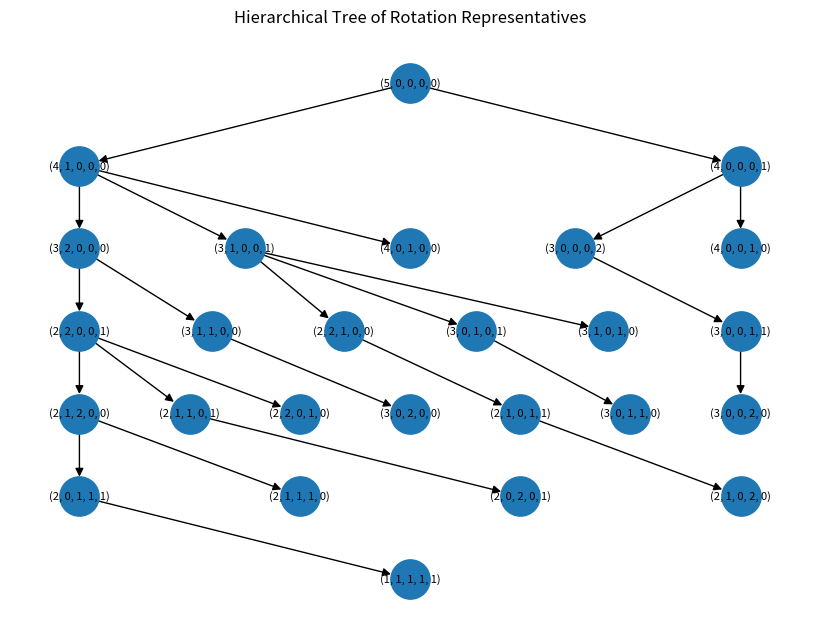

Source code (Python):
#!/usr/bin/env python3
"""
multiset_uc.py

Generate a universal cycle for k-multisets summing to m, under the
“shift one unit between adjacent positions + lexicographic-max rotation” rule.

Usage:
    python multiset_uc.py [k] [m]

Defaults:
    k = 5, m = 5
"""
import networkx as nx
import matplotlib.pyplot as plt
from collections import defaultdict, deque
from typing import List, Tuple, Dict

def get_representative(seq: List[int]) -> Tuple[int, ...]:
    """
    Return the lexicographically greatest rotation of seq.
    """
    k = len(seq)
    # Build all rotations
    rotations = (tuple(seq[i:] + seq[:i]) for i in range(k))
    # Return the maximum one
    return max(rotations)

def build_content_tree(k: int, m: int) -> Dict[Tuple[int, ...], List[Tuple[int, ...]]]:
    """
    Build a spanning tree on the rotation-representatives graph.
    Nodes: all k-tuples of non-negative ints summing to m, in their
           lexicographically greatest rotation form.
    Edges: defined by shifting 1 unit from any positive position i
           to i+1 or i-1 (mod k), then re-normalizing.
    Returns a dict: parent_node -> [child_node, ...]
    """
    start = (m,) + (0,) * (k - 1)
    root = get_representative(list(start))

    tree: Dict[Tuple[int, ...], List[Tuple[int, ...]]] = defaultdict(list)
    visited = {root}
    queue = deque([root])

    while queue:
        node = queue.popleft()
        arr = list(node)
        for i in range(k):
            if arr[i] <= 0:
                continue    # nothing to shift
            for delta in (+1, -1):
                j = (i + delta) % k
                new_arr = arr.copy()
                new_arr[i] -= 1
                new_arr[j] += 1
                child = get_representative(new_arr)
                if child not in visited:
                    visited.add(child)
                    tree[node].append(child)
                    queue.append(child)

    return tree

def postorder_traversal(tree: Dict[Tuple[int, ...], List[Tuple[int, ...]]],
                        root: Tuple[int, ...]) -> List[Tuple[int, ...]]:
    """
    Perform a depth-first post-order traversal of the tree.
    Returns the list of nodes in the order visited, reversed so that
    root appears first, leaves last.
    """
    sequence: List[Tuple[int, ...]] = []
    def dfs(u: Tuple[int, ...]):
        for v in tree.get(u, []):
            dfs(v)
        sequence.append(u)

    dfs(root)
    return sequence[::-1]  # reverse so we get root → ... → leaves

def plot_tree(tree: Dict[Tuple[int, ...], List[Tuple[int, ...]]], root: Tuple[int, ...], filename="tree.png"):
    """
    Draws the tree in a hierarchical layout:
    - Root at the top (level 0)
    - Children one level down, evenly spaced horizontally.
    """
    # Build directed graph
    G = nx.DiGraph()
    for parent, children in tree.items():
        for child in children:
            G.add_edge(parent, child)

    # Compute depth (level) of each node via BFS
    depth = {root: 0}
    queue = deque([root])
    while queue:
        u = queue.popleft()
        for v in tree.get(u, []):
            depth[v] = depth[u] + 1
            queue.append(v)

    # Group nodes by level
    levels = defaultdict(list)
    for node, d in depth.items():
        levels[d].append(node)

    # Assign positions: for each level, spread nodes across [-1,1] on x-axis
    pos = {}
    max_width = max(len(nodes) for nodes in levels.values())
    for d, nodes in levels.items():
        count = len(nodes)
        # horizontal spacing
        xs = [i/(count-1) * 2 - 1 if count > 1 else 0 for i in range(count)]
        y = -d  # root at y=0, children downward
        for x, node in zip(xs, nodes):
            pos[node] = (x, y)

    # Draw
    plt.figure(figsize=(8, 6))
    nx.draw(G, pos, with_labels=True, labels={n: str(n) for n in G.nodes()},
            node_size=800, font_size=8, arrowsize=12)
    plt.title("Hierarchical Tree of Rotation Representatives")
    plt.axis('off')
    plt.savefig(filename)
    plt.show()

def main():
    import sys
    # Command-line args: k, m
    if len(sys.argv) >= 3:
        k = int(sys.argv[1])
        m = int(sys.argv[2])
    else:
        k, m = 5, 5

    print(f"Building tree for k={k}, m={m}...", file=sys.stderr)
    tree = build_content_tree(k, m)

    start = (m,) + (0,) * (k - 1)
    root = get_representative(list(start))

    print("Traversing tree in post-order to get universal cycle...", file=sys.stderr)
    cycle = postorder_traversal(tree, root)

    print("\n# Universal cycle sequence of representatives:")
    for tup in cycle:
        print(tup)

    # Optionally, produce a single cyclic string if you want:
    # Here we just flatten the tuples with a separator
    print("\n# Flattened cycle (strings):")
    flat = " → ".join("".join(str(x) for x in t) for t in cycle)
    print(flat)
    plot_tree(tree, root)

if __name__ == "__main__":
    main()
